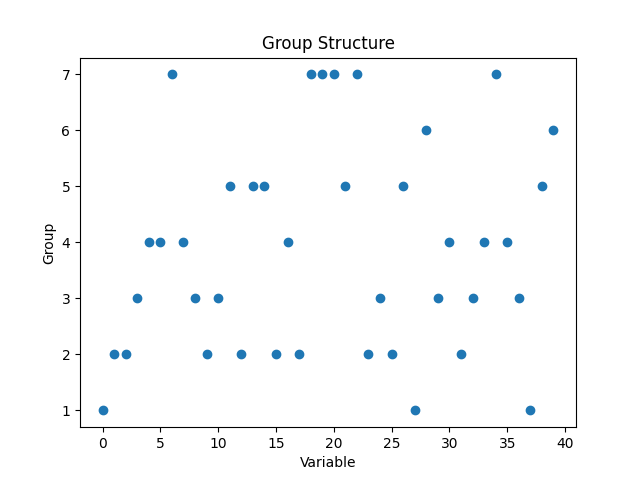

Source data for this figure (header and first rows):
Variable, Group0, 1
1, 2
2, 2
3, 3
4, 4
5, 4
6, 7
7, 4
8, 3
9, 2
10, 3
11, 5
12, 2
13, 5
14, 5
15, 2
16, 4
17, 2
18, 7
19, 7
20, 7
21, 5
22, 7
23, 2
24, 3
25, 2
26, 5
27, 1
28, 6
29, 3
30, 4
31, 2
32, 3
33, 4
34, 7
35, 4
36, 3
37, 1
38, 5
39, 6
